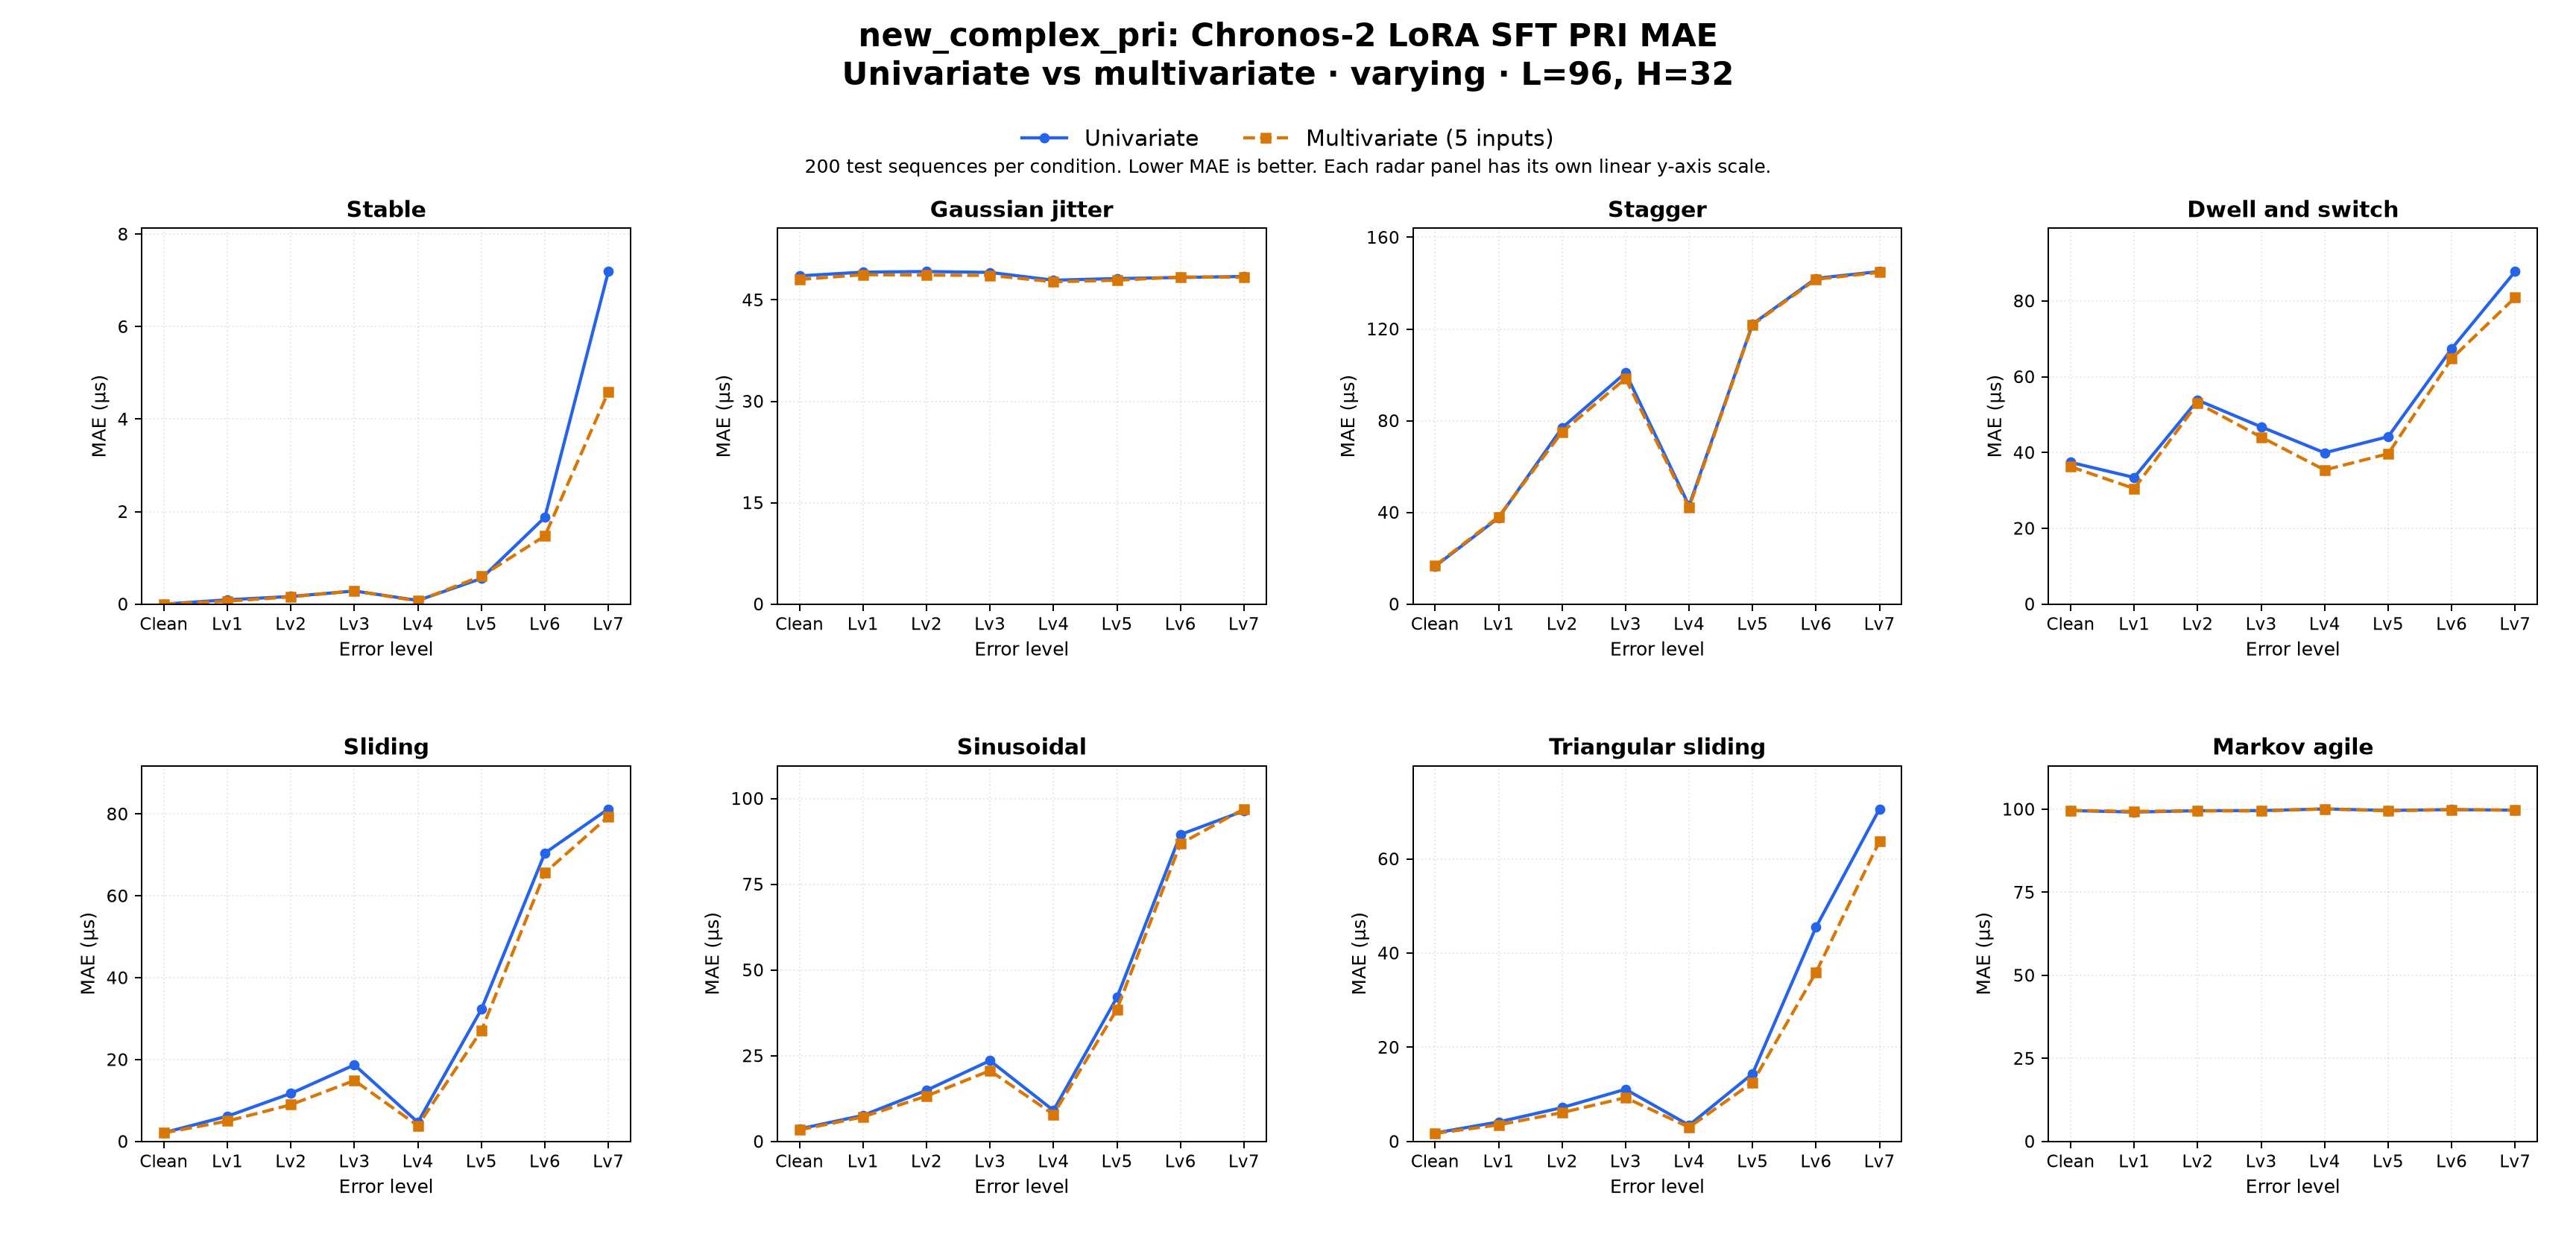

The file beside this chart, header and first rows:
dataset_family, comparison, target, context_len, horizon, held_setting, radar_type, error_level, left_label, right_label, mae_left, mae_right, delta_right_minus_left, unit, test_sequences_each, regime_label
new_complex_pri, univariate_vs_multivariate, PRI, 96, 32, varying, stable, clean, Univariate, Multivariate (5 inputs), 0.0, 0.0, 0.0, us, 200, LoRA SFT
new_complex_pri, univariate_vs_multivariate, PRI, 96, 32, varying, stable, error_lv1, Univariate, Multivariate (5 inputs), 0.09228, 0.06139, -0.03089, us, 200, LoRA SFT
new_complex_pri, univariate_vs_multivariate, PRI, 96, 32, varying, stable, error_lv2, Univariate, Multivariate (5 inputs), 0.1649, 0.1569, -0.008064, us, 200, LoRA SFT
new_complex_pri, univariate_vs_multivariate, PRI, 96, 32, varying, stable, error_lv3, Univariate, Multivariate (5 inputs), 0.2828, 0.2851, 0.002241, us, 200, LoRA SFT
new_complex_pri, univariate_vs_multivariate, PRI, 96, 32, varying, stable, error_lv4, Univariate, Multivariate (5 inputs), 0.07845, 0.067, -0.01144, us, 200, LoRA SFT
new_complex_pri, univariate_vs_multivariate, PRI, 96, 32, varying, stable, error_lv5, Univariate, Multivariate (5 inputs), 0.5525, 0.603, 0.05058, us, 200, LoRA SFT
new_complex_pri, univariate_vs_multivariate, PRI, 96, 32, varying, stable, error_lv6, Univariate, Multivariate (5 inputs), 1.877, 1.474, -0.4027, us, 200, LoRA SFT
new_complex_pri, univariate_vs_multivariate, PRI, 96, 32, varying, stable, error_lv7, Univariate, Multivariate (5 inputs), 7.191, 4.588, -2.603, us, 200, LoRA SFT
new_complex_pri, univariate_vs_multivariate, PRI, 96, 32, varying, jitter, clean, Univariate, Multivariate (5 inputs), 48.55, 48.02, -0.5351, us, 200, LoRA SFT
new_complex_pri, univariate_vs_multivariate, PRI, 96, 32, varying, jitter, error_lv1, Univariate, Multivariate (5 inputs), 49.11, 48.72, -0.3822, us, 200, LoRA SFT
new_complex_pri, univariate_vs_multivariate, PRI, 96, 32, varying, jitter, error_lv2, Univariate, Multivariate (5 inputs), 49.19, 48.66, -0.5362, us, 200, LoRA SFT
new_complex_pri, univariate_vs_multivariate, PRI, 96, 32, varying, jitter, error_lv3, Univariate, Multivariate (5 inputs), 49.07, 48.62, -0.4433, us, 200, LoRA SFT
new_complex_pri, univariate_vs_multivariate, PRI, 96, 32, varying, jitter, error_lv4, Univariate, Multivariate (5 inputs), 47.91, 47.67, -0.2342, us, 200, LoRA SFT
new_complex_pri, univariate_vs_multivariate, PRI, 96, 32, varying, jitter, error_lv5, Univariate, Multivariate (5 inputs), 48.16, 47.9, -0.2603, us, 200, LoRA SFT
new_complex_pri, univariate_vs_multivariate, PRI, 96, 32, varying, jitter, error_lv6, Univariate, Multivariate (5 inputs), 48.31, 48.39, 0.08291, us, 200, LoRA SFT
new_complex_pri, univariate_vs_multivariate, PRI, 96, 32, varying, jitter, error_lv7, Univariate, Multivariate (5 inputs), 48.46, 48.35, -0.1141, us, 200, LoRA SFT
new_complex_pri, univariate_vs_multivariate, PRI, 96, 32, varying, stagger, clean, Univariate, Multivariate (5 inputs), 16.48, 16.76, 0.2784, us, 200, LoRA SFT
new_complex_pri, univariate_vs_multivariate, PRI, 96, 32, varying, stagger, error_lv1, Univariate, Multivariate (5 inputs), 37.65, 38.08, 0.4307, us, 200, LoRA SFT
new_complex_pri, univariate_vs_multivariate, PRI, 96, 32, varying, stagger, error_lv2, Univariate, Multivariate (5 inputs), 76.88, 75.04, -1.841, us, 200, LoRA SFT
new_complex_pri, univariate_vs_multivariate, PRI, 96, 32, varying, stagger, error_lv3, Univariate, Multivariate (5 inputs), 100.9, 98.39, -2.502, us, 200, LoRA SFT
new_complex_pri, univariate_vs_multivariate, PRI, 96, 32, varying, stagger, error_lv4, Univariate, Multivariate (5 inputs), 42.92, 42.09, -0.8277, us, 200, LoRA SFT
new_complex_pri, univariate_vs_multivariate, PRI, 96, 32, varying, stagger, error_lv5, Univariate, Multivariate (5 inputs), 122.2, 121.9, -0.3062, us, 200, LoRA SFT
new_complex_pri, univariate_vs_multivariate, PRI, 96, 32, varying, stagger, error_lv6, Univariate, Multivariate (5 inputs), 142.1, 141.7, -0.4192, us, 200, LoRA SFT
new_complex_pri, univariate_vs_multivariate, PRI, 96, 32, varying, stagger, error_lv7, Univariate, Multivariate (5 inputs), 145.1, 144.7, -0.3538, us, 200, LoRA SFT
new_complex_pri, univariate_vs_multivariate, PRI, 96, 32, varying, dwell_and_switch, clean, Univariate, Multivariate (5 inputs), 37.4, 36.25, -1.152, us, 200, LoRA SFT
new_complex_pri, univariate_vs_multivariate, PRI, 96, 32, varying, dwell_and_switch, error_lv1, Univariate, Multivariate (5 inputs), 33.41, 30.49, -2.919, us, 200, LoRA SFT
new_complex_pri, univariate_vs_multivariate, PRI, 96, 32, varying, dwell_and_switch, error_lv2, Univariate, Multivariate (5 inputs), 53.82, 53.01, -0.8077, us, 200, LoRA SFT
new_complex_pri, univariate_vs_multivariate, PRI, 96, 32, varying, dwell_and_switch, error_lv3, Univariate, Multivariate (5 inputs), 46.77, 44.07, -2.703, us, 200, LoRA SFT
new_complex_pri, univariate_vs_multivariate, PRI, 96, 32, varying, dwell_and_switch, error_lv4, Univariate, Multivariate (5 inputs), 39.92, 35.39, -4.528, us, 200, LoRA SFT
new_complex_pri, univariate_vs_multivariate, PRI, 96, 32, varying, dwell_and_switch, error_lv5, Univariate, Multivariate (5 inputs), 44.18, 39.67, -4.504, us, 200, LoRA SFT
new_complex_pri, univariate_vs_multivariate, PRI, 96, 32, varying, dwell_and_switch, error_lv6, Univariate, Multivariate (5 inputs), 67.39, 64.77, -2.623, us, 200, LoRA SFT
new_complex_pri, univariate_vs_multivariate, PRI, 96, 32, varying, dwell_and_switch, error_lv7, Univariate, Multivariate (5 inputs), 87.76, 80.92, -6.84, us, 200, LoRA SFT
new_complex_pri, univariate_vs_multivariate, PRI, 96, 32, varying, sliding, clean, Univariate, Multivariate (5 inputs), 2.144, 2.084, -0.05979, us, 200, LoRA SFT
new_complex_pri, univariate_vs_multivariate, PRI, 96, 32, varying, sliding, error_lv1, Univariate, Multivariate (5 inputs), 6.167, 4.981, -1.186, us, 200, LoRA SFT
new_complex_pri, univariate_vs_multivariate, PRI, 96, 32, varying, sliding, error_lv2, Univariate, Multivariate (5 inputs), 11.73, 8.977, -2.755, us, 200, LoRA SFT
new_complex_pri, univariate_vs_multivariate, PRI, 96, 32, varying, sliding, error_lv3, Univariate, Multivariate (5 inputs), 18.7, 14.89, -3.81, us, 200, LoRA SFT
new_complex_pri, univariate_vs_multivariate, PRI, 96, 32, varying, sliding, error_lv4, Univariate, Multivariate (5 inputs), 4.687, 3.852, -0.8353, us, 200, LoRA SFT
new_complex_pri, univariate_vs_multivariate, PRI, 96, 32, varying, sliding, error_lv5, Univariate, Multivariate (5 inputs), 32.28, 27.08, -5.198, us, 200, LoRA SFT
new_complex_pri, univariate_vs_multivariate, PRI, 96, 32, varying, sliding, error_lv6, Univariate, Multivariate (5 inputs), 70.44, 65.63, -4.814, us, 200, LoRA SFT
new_complex_pri, univariate_vs_multivariate, PRI, 96, 32, varying, sliding, error_lv7, Univariate, Multivariate (5 inputs), 81.23, 79.34, -1.889, us, 200, LoRA SFT
new_complex_pri, univariate_vs_multivariate, PRI, 96, 32, varying, sinusoidal, clean, Univariate, Multivariate (5 inputs), 3.656, 3.351, -0.3042, us, 200, LoRA SFT
new_complex_pri, univariate_vs_multivariate, PRI, 96, 32, varying, sinusoidal, error_lv1, Univariate, Multivariate (5 inputs), 7.6, 7.157, -0.4437, us, 200, LoRA SFT
new_complex_pri, univariate_vs_multivariate, PRI, 96, 32, varying, sinusoidal, error_lv2, Univariate, Multivariate (5 inputs), 14.91, 13.24, -1.674, us, 200, LoRA SFT
new_complex_pri, univariate_vs_multivariate, PRI, 96, 32, varying, sinusoidal, error_lv3, Univariate, Multivariate (5 inputs), 23.56, 20.65, -2.913, us, 200, LoRA SFT
new_complex_pri, univariate_vs_multivariate, PRI, 96, 32, varying, sinusoidal, error_lv4, Univariate, Multivariate (5 inputs), 9.046, 7.881, -1.166, us, 200, LoRA SFT
new_complex_pri, univariate_vs_multivariate, PRI, 96, 32, varying, sinusoidal, error_lv5, Univariate, Multivariate (5 inputs), 42, 38.52, -3.481, us, 200, LoRA SFT
new_complex_pri, univariate_vs_multivariate, PRI, 96, 32, varying, sinusoidal, error_lv6, Univariate, Multivariate (5 inputs), 89.49, 86.83, -2.665, us, 200, LoRA SFT
new_complex_pri, univariate_vs_multivariate, PRI, 96, 32, varying, sinusoidal, error_lv7, Univariate, Multivariate (5 inputs), 96.39, 96.97, 0.5746, us, 200, LoRA SFT
new_complex_pri, univariate_vs_multivariate, PRI, 96, 32, varying, triangular_sliding, clean, Univariate, Multivariate (5 inputs), 1.786, 1.712, -0.07351, us, 200, LoRA SFT
new_complex_pri, univariate_vs_multivariate, PRI, 96, 32, varying, triangular_sliding, error_lv1, Univariate, Multivariate (5 inputs), 4.149, 3.515, -0.6346, us, 200, LoRA SFT
new_complex_pri, univariate_vs_multivariate, PRI, 96, 32, varying, triangular_sliding, error_lv2, Univariate, Multivariate (5 inputs), 7.192, 6.132, -1.06, us, 200, LoRA SFT
new_complex_pri, univariate_vs_multivariate, PRI, 96, 32, varying, triangular_sliding, error_lv3, Univariate, Multivariate (5 inputs), 11.08, 9.292, -1.785, us, 200, LoRA SFT
new_complex_pri, univariate_vs_multivariate, PRI, 96, 32, varying, triangular_sliding, error_lv4, Univariate, Multivariate (5 inputs), 3.455, 3.007, -0.448, us, 200, LoRA SFT
new_complex_pri, univariate_vs_multivariate, PRI, 96, 32, varying, triangular_sliding, error_lv5, Univariate, Multivariate (5 inputs), 14.39, 12.51, -1.88, us, 200, LoRA SFT
new_complex_pri, univariate_vs_multivariate, PRI, 96, 32, varying, triangular_sliding, error_lv6, Univariate, Multivariate (5 inputs), 45.52, 35.92, -9.603, us, 200, LoRA SFT
new_complex_pri, univariate_vs_multivariate, PRI, 96, 32, varying, triangular_sliding, error_lv7, Univariate, Multivariate (5 inputs), 70.61, 63.76, -6.853, us, 200, LoRA SFT
new_complex_pri, univariate_vs_multivariate, PRI, 96, 32, varying, markov_agile, clean, Univariate, Multivariate (5 inputs), 99.58, 99.63, 0.04646, us, 200, LoRA SFT
new_complex_pri, univariate_vs_multivariate, PRI, 96, 32, varying, markov_agile, error_lv1, Univariate, Multivariate (5 inputs), 99.13, 99.34, 0.2092, us, 200, LoRA SFT
new_complex_pri, univariate_vs_multivariate, PRI, 96, 32, varying, markov_agile, error_lv2, Univariate, Multivariate (5 inputs), 99.54, 99.48, -0.05533, us, 200, LoRA SFT
new_complex_pri, univariate_vs_multivariate, PRI, 96, 32, varying, markov_agile, error_lv3, Univariate, Multivariate (5 inputs), 99.58, 99.47, -0.1105, us, 200, LoRA SFT
... 4 more rows
